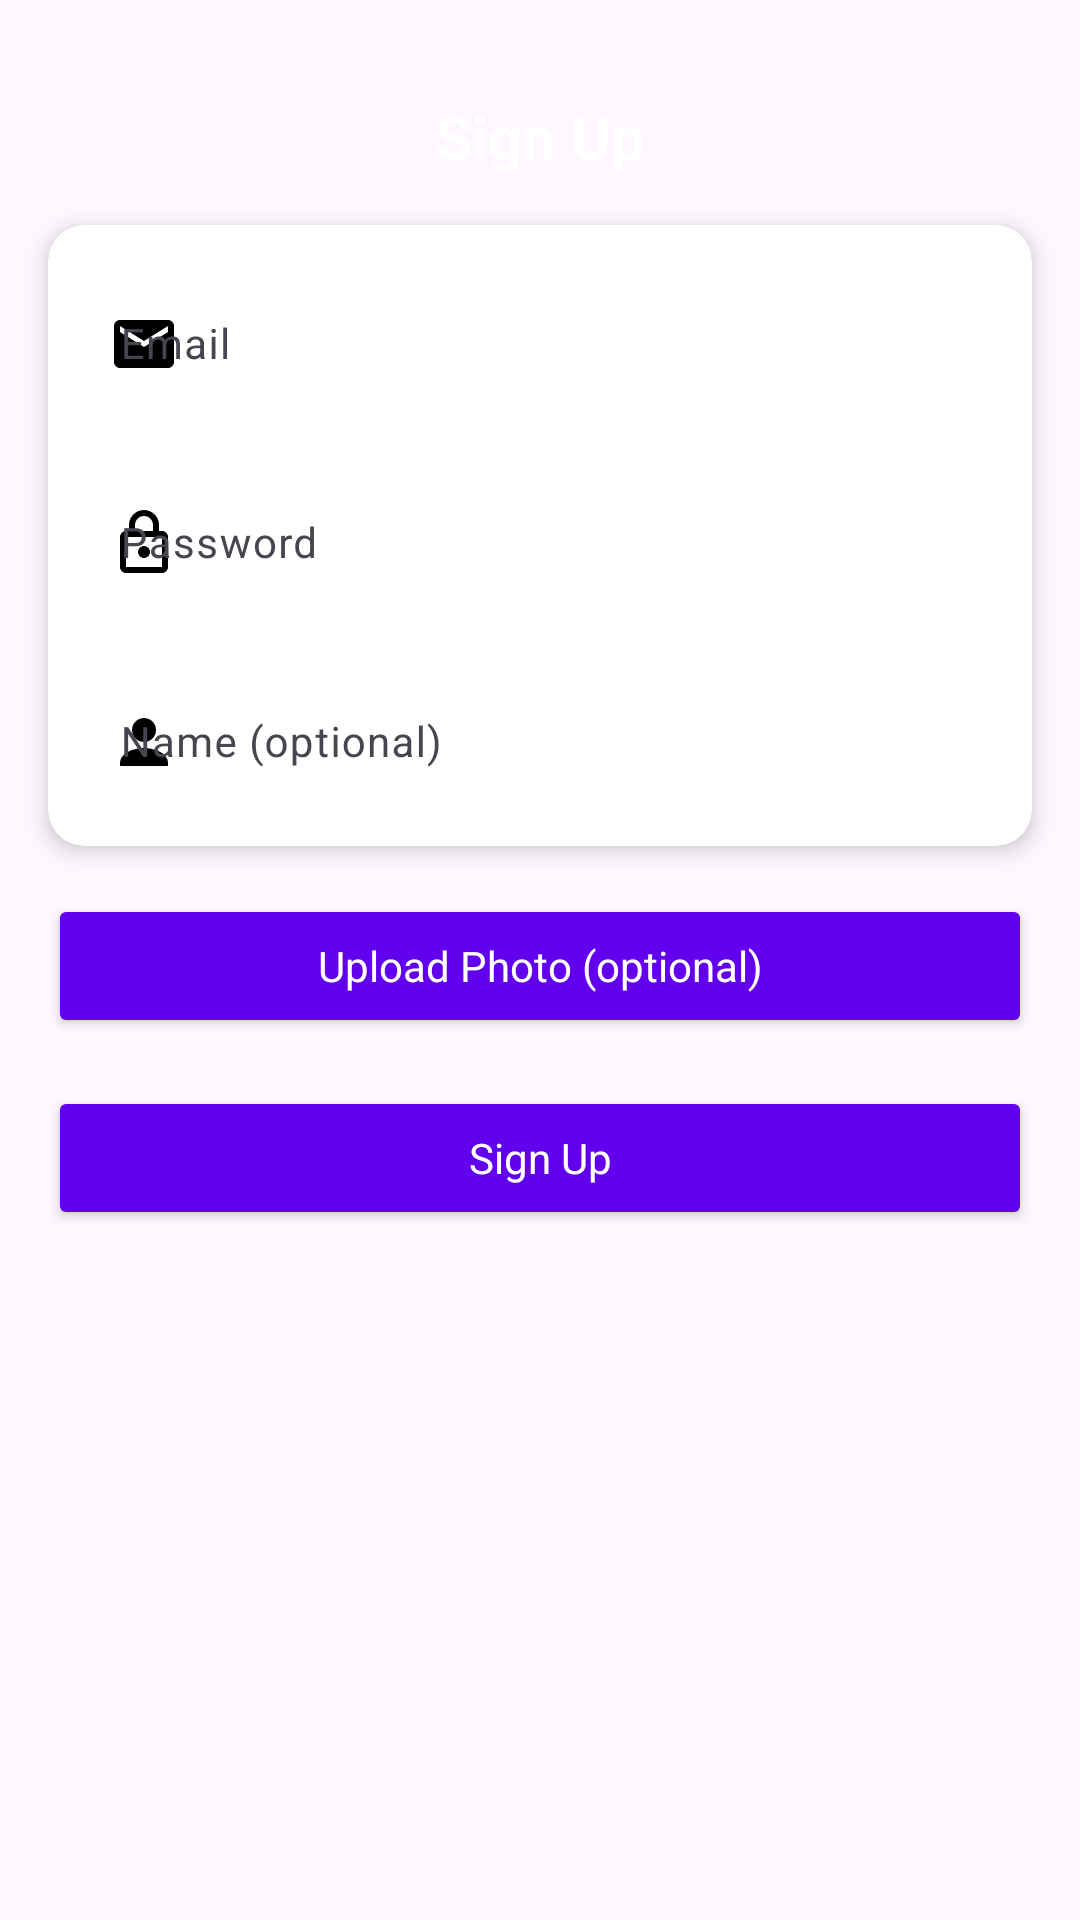

Layout XML and referenced resources for this Android screen:
<!-- AndroidManifest.xml: application theme Theme.Retika -->
<!-- res/layout/activity_signup.xml -->
<?xml version="1.0" encoding="utf-8"?>
<androidx.constraintlayout.widget.ConstraintLayout
    xmlns:android="http://schemas.android.com/apk/res/android"
    xmlns:app="http://schemas.android.com/apk/res-auto"
    xmlns:tools="http://schemas.android.com/tools"
    android:layout_width="match_parent"
    android:layout_height="match_parent"
    android:background="@drawable/gradient_background"
    android:padding="8dp">

    
    <TextView
        android:id="@+id/text_signup_title"
        android:layout_width="wrap_content"
        android:layout_height="wrap_content"
        android:text="Sign Up"
        android:textSize="20sp"
        android:textColor="@android:color/white"
        android:textStyle="bold"
        android:fontFamily="sans-serif"
        app:layout_constraintTop_toTopOf="parent"
        app:layout_constraintStart_toStartOf="parent"
        app:layout_constraintEnd_toEndOf="parent"
        android:layout_marginTop="24dp" />

    
    <androidx.cardview.widget.CardView
        android:id="@+id/card_view"
        android:layout_width="0dp"
        android:layout_height="wrap_content"
        android:layout_marginTop="16dp"
        app:cardCornerRadius="12dp"
        app:cardElevation="4dp"
        app:layout_constraintTop_toBottomOf="@id/text_signup_title"
        app:layout_constraintStart_toStartOf="parent"
        app:layout_constraintEnd_toEndOf="parent"
        android:layout_marginStart="8dp"
        android:layout_marginEnd="8dp">

        <LinearLayout
            android:layout_width="match_parent"
            android:layout_height="wrap_content"
            android:orientation="vertical"
            android:padding="8dp">

            
            <com.google.android.material.textfield.TextInputLayout
                android:id="@+id/input_email_layout"
                android:layout_width="match_parent"
                android:layout_height="wrap_content"
                android:hint="Email"
                app:boxStrokeWidth="0dp"
                app:boxStrokeColor="@android:color/transparent"
                app:startIconDrawable="@drawable/ic_email"
                app:startIconTint="@color/black">

                <com.google.android.material.textfield.TextInputEditText
                    android:id="@+id/input_email"
                    android:layout_width="match_parent"
                    android:layout_height="wrap_content"
                    android:inputType="textEmailAddress"
                    android:textColor="@android:color/black"
                    android:textColorHint="@android:color/black"
                    android:textSize="14sp" />
            </com.google.android.material.textfield.TextInputLayout>

            
            <com.google.android.material.textfield.TextInputLayout
                android:id="@+id/input_password_layout"
                android:layout_width="match_parent"
                android:layout_height="wrap_content"
                android:hint="Password"
                app:boxStrokeWidth="0dp"
                app:boxStrokeColor="@android:color/transparent"
                app:startIconDrawable="@drawable/ic_lock"
                app:startIconTint="@color/black"
                android:layout_marginTop="8dp">

                <com.google.android.material.textfield.TextInputEditText
                    android:id="@+id/input_password"
                    android:layout_width="match_parent"
                    android:layout_height="wrap_content"
                    android:inputType="textPassword"
                    android:textColor="@android:color/black"
                    android:textColorHint="@android:color/black"
                    android:textSize="14sp" />
            </com.google.android.material.textfield.TextInputLayout>

            
            <com.google.android.material.textfield.TextInputLayout
                android:id="@+id/input_name_layout"
                android:layout_width="match_parent"
                android:layout_height="wrap_content"
                android:hint="Name (optional)"
                app:boxStrokeWidth="0dp"
                app:boxStrokeColor="@android:color/transparent"
                app:startIconDrawable="@drawable/ic_person"
                app:startIconTint="@color/black"
                android:layout_marginTop="8dp">

                <com.google.android.material.textfield.TextInputEditText
                    android:id="@+id/input_name"
                    android:layout_width="match_parent"
                    android:layout_height="wrap_content"
                    android:inputType="textPersonName"
                    android:textColor="@android:color/black"
                    android:textColorHint="@android:color/black"
                    android:textSize="14sp" />
            </com.google.android.material.textfield.TextInputLayout>

        </LinearLayout>
    </androidx.cardview.widget.CardView>

    
    <Button
        android:id="@+id/button_upload_photo"
        android:layout_width="0dp"
        android:layout_height="wrap_content"
        android:text="Upload Photo (optional)"
        android:textColor="@android:color/white"
        android:backgroundTint="@color/purple_500"
        android:layout_marginTop="16dp"
        android:layout_marginStart="8dp"
        android:layout_marginEnd="8dp"
        app:layout_constraintTop_toBottomOf="@+id/card_view"
        app:layout_constraintStart_toStartOf="parent"
        app:layout_constraintEnd_toEndOf="parent"
        android:padding="12dp"
        android:textAllCaps="false"
        android:fontFamily="sans-serif"
        android:textSize="14sp" />

    
    <Button
        android:id="@+id/button_signup"
        android:layout_width="0dp"
        android:layout_height="wrap_content"
        android:text="Sign Up"
        android:textColor="@android:color/white"
        android:backgroundTint="@color/purple_500"
        android:layout_marginTop="16dp"
        android:layout_marginStart="8dp"
        android:layout_marginEnd="8dp"
        app:layout_constraintTop_toBottomOf="@id/button_upload_photo"
        app:layout_constraintStart_toStartOf="parent"
        app:layout_constraintEnd_toEndOf="parent"
        android:padding="12dp"
        android:textAllCaps="false"
        android:fontFamily="sans-serif"
        android:textSize="14sp" />

</androidx.constraintlayout.widget.ConstraintLayout>
<!-- resources referenced by this layout -->
<resources>
  <color name="black">#000000</color>
  <color name="purple_500">#6200EE</color>
  <!-- drawable ic_email (drawable) -->
  <vector xmlns:android="http://schemas.android.com/apk/res/android"
      android:width="24dp"
      android:height="24dp"
      android:viewportWidth="24"
      android:viewportHeight="24">
      <path
          android:fillColor="@android:color/white"
          android:pathData="M20,4H4c-1.1,0 -1.99,0.9 -1.99,2L2,18c0,1.1 0.9,2 2,2h16c1.1,0 2,-0.9 2,-2V6c0,-1.1 -0.9,-2 -2,-2zm0,4l-8,5 -8,-5V6l8,5 8,-5v2z"/>
  </vector>
  <!-- drawable ic_lock (drawable) -->
  <vector xmlns:android="http://schemas.android.com/apk/res/android"
      android:width="24dp"
      android:height="24dp"
      android:viewportWidth="24"
      android:viewportHeight="24">
      <path
          android:fillColor="@android:color/white"
          android:pathData="M18,8h-1V6c0,-2.76 -2.24,-5 -5,-5S7,3.24 7,6v2H6c-1.1,0 -2,0.9 -2,2v10c0,1.1 0.9,2 2,2h12c1.1,0 2,-0.9 2,-2V10c0,-1.1 -0.9,-2 -2,-2zM9,6c0,-1.66 1.34,-3 3,-3s3,1.34 3,3v2H9V6zm9,14H6V10h12v10zm-6,-3c1.1,0 2,-0.9 2,-2s-0.9,-2 -2,-2 -2,0.9 -2,2 0.9,2 2,2z"/>
  </vector>
  <!-- drawable ic_person (drawable) -->
  <?xml version="1.0" encoding="utf-8"?>
  <vector xmlns:android="http://schemas.android.com/apk/res/android"
      android:width="24dp"
      android:height="24dp"
      android:viewportWidth="24"
      android:viewportHeight="24"
      android:tint="?attr/colorControlNormal">
  
      
      <path
          android:fillColor="#000000"
          android:pathData="M12,12c2.21,0 4,-1.79 4,-4s-1.79,-4 -4,-4 -4,1.79 -4,4 1.79,4 4,4z" />
  
      
      <path
          android:fillColor="#000000"
          android:pathData="M12,14c-3.33,0 -8,1.67 -8,5v1h16v-1c0,-3.33 -4.67,-5 -8,-5z" />
  </vector>
  <style name="Theme.Retika" parent="Base.Theme.Retika" />
  <style name="Base.Theme.Retika" parent="Theme.Material3.DayNight.NoActionBar">
          
          
      </style>
</resources>
